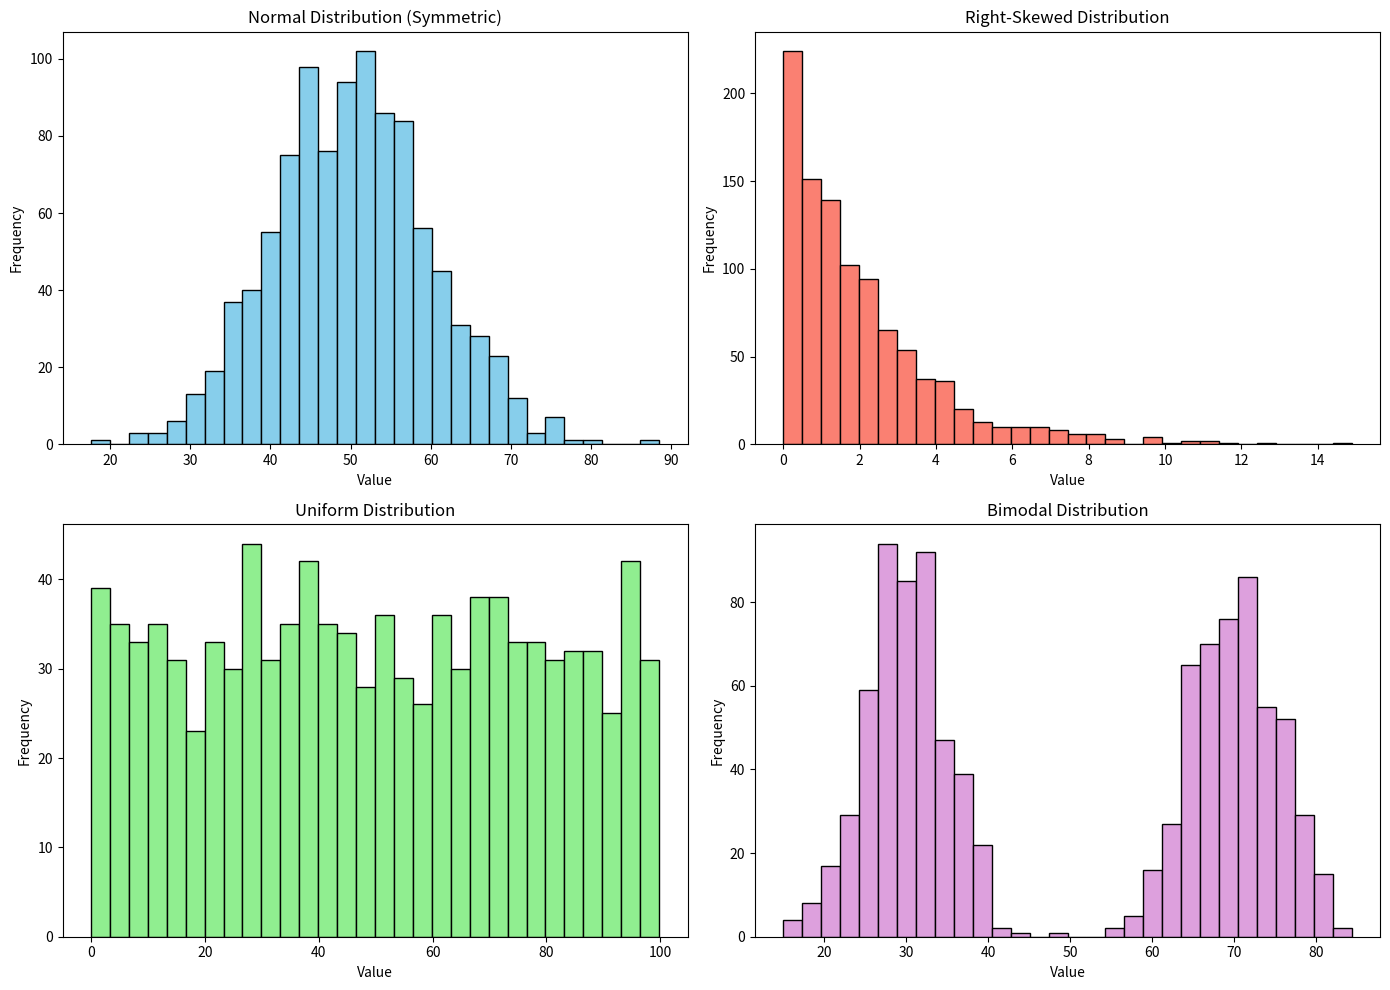

Here is the Python script that generated this plot:
import numpy as np
import matplotlib.pyplot as plt
import seaborn as sns

# Generate different distributions
np.random.seed(42)
normal_data = np.random.normal(loc=50, scale=10, size=1000)
right_skewed = np.random.exponential(scale=2, size=1000)
uniform_data = np.random.uniform(low=0, high=100, size=1000)
bimodal_data = np.concatenate([np.random.normal(30, 5, 500), np.random.normal(70, 5, 500)])

# Plotting
plt.figure(figsize=(14, 10))

plt.subplot(2, 2, 1)
plt.hist(normal_data, bins=30, color='skyblue', edgecolor='black')
plt.title("Normal Distribution (Symmetric)")
plt.xlabel("Value")
plt.ylabel("Frequency")

plt.subplot(2, 2, 2)
plt.hist(right_skewed, bins=30, color='salmon', edgecolor='black')
plt.title("Right-Skewed Distribution")
plt.xlabel("Value")
plt.ylabel("Frequency")

plt.subplot(2, 2, 3)
plt.hist(uniform_data, bins=30, color='lightgreen', edgecolor='black')
plt.title("Uniform Distribution")
plt.xlabel("Value")
plt.ylabel("Frequency")

plt.subplot(2, 2, 4)
plt.hist(bimodal_data, bins=30, color='plum', edgecolor='black')
plt.title("Bimodal Distribution")
plt.xlabel("Value")
plt.ylabel("Frequency")

plt.tight_layout()
plt.show()